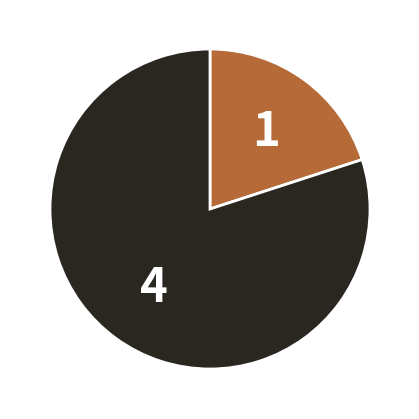
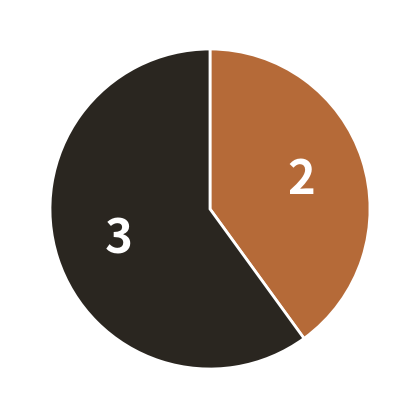

Write Python code to recreate these figures, in order.
"""Pie charts of human-vs-MCTS results (5 testers, one game each per variant).

Human wins: progressive bias 1/5, the other two variants 2/5. Transparent
background so the charts sit on either a light or dark slide.
"""
from __future__ import annotations
import os
import matplotlib
matplotlib.use("Agg")
import matplotlib.pyplot as plt

ACCENT = "#b56a38"   # human (deck accent)
AI = "#2a2620"       # MCTS (deck dark piece)
N = 5

variants = [
    ("best",   "Najlepszy MCTS", 1),
    ("medium", "Średni MCTS",    2),
    ("worst",  "Najgorszy MCTS", 2),
]

OUT = "output/human"
os.makedirs(OUT, exist_ok=True)

for key, _title, human_wins in variants:
    ai_wins = N - human_wins
    fig, ax = plt.subplots(figsize=(4, 4))
    wedges, _ = ax.pie(
        [human_wins, ai_wins],
        colors=[ACCENT, AI],
        startangle=90, counterclock=False,
        wedgeprops={"linewidth": 2, "edgecolor": "white"},
    )
    # count labels centered in each slice, white for contrast
    for w, val in zip(wedges, [human_wins, ai_wins]):
        ang = (w.theta2 + w.theta1) / 2
        import math
        x = 0.6 * math.cos(math.radians(ang))
        y = 0.6 * math.sin(math.radians(ang))
        ax.text(x, y, str(val), ha="center", va="center",
                color="white", fontsize=34, fontweight="bold")
    ax.set(aspect="equal")
    fig.patch.set_alpha(0)
    fig.tight_layout(pad=0)
    path = os.path.join(OUT, f"human_{key}.png")
    fig.savefig(path, dpi=150, transparent=True)
    plt.close(fig)
    print(f"Wrote {path}  (człowiek {human_wins} / MCTS {ai_wins})")
